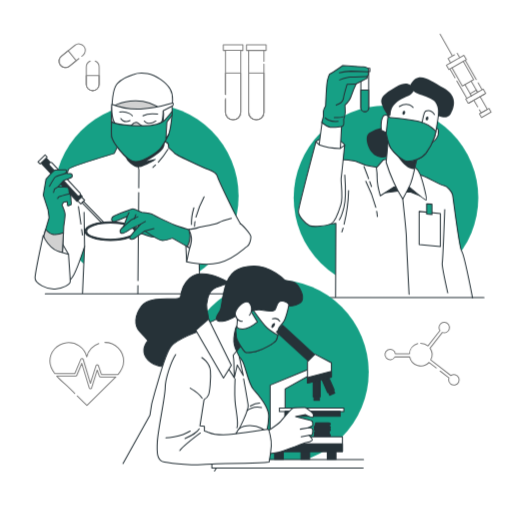
t = 0.00 s
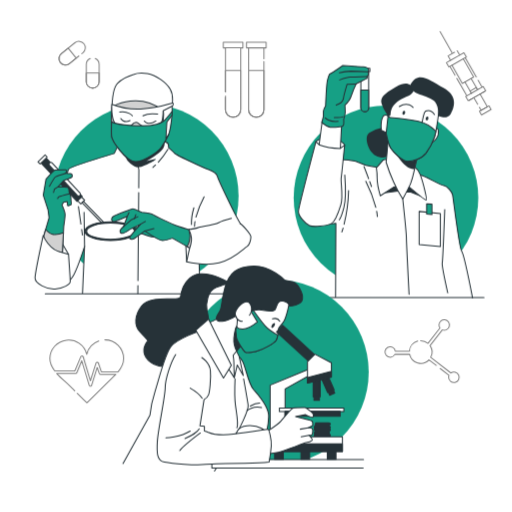
t = 0.19 s
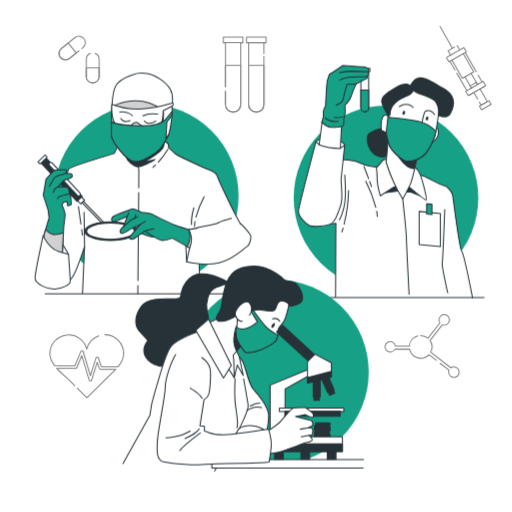
t = 0.56 s
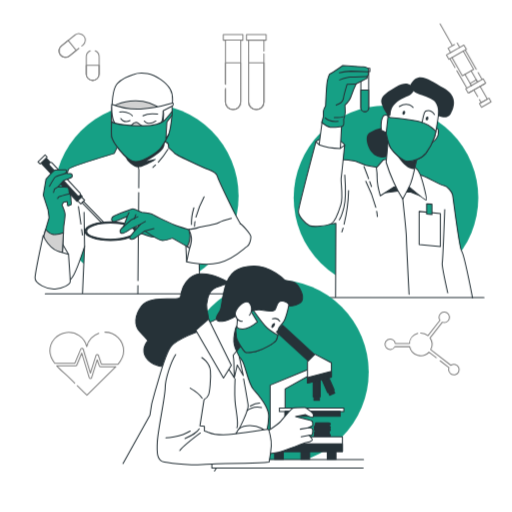
t = 0.75 s
t = 0.94 s: frame unchanged from t = 0.56 s, image omitted
t = 1.31 s: frame unchanged from t = 0.19 s, image omitted

The animated SVG that drew these frames (rendered in a browser with its animation timeline set to each time). Animation: 1 CSS @keyframes rule; one cycle of 1.50 s, repeats indefinitely.

<svg class="animated" id="freepik_stories-medical-research" xmlns="http://www.w3.org/2000/svg" viewBox="0 0 500 500" version="1.1" xmlns:xlink="http://www.w3.org/1999/xlink" xmlns:svgjs="http://svgjs.com/svgjs"><style>svg#freepik_stories-medical-research:not(.animated) .animable {opacity: 0;}svg#freepik_stories-medical-research.animated #freepik--Graphics--inject-36 {animation: 1.5s Infinite  linear floating;animation-delay: 0s;}            @keyframes floating {                0% {                    opacity: 1;                    transform: translateY(0px);                }                50% {                    transform: translateY(-10px);                }                100% {                    opacity: 1;                    transform: translateY(0px);                }            }        .animator-hidden { display: none; }</style><g id="freepik--background-simple--inject-36" class="animable hover animator-active animator-hidden" style="transform-origin: 252.452px 259.969px;"><path d="M461.33,147.44S433.56,82.64,376,56.93,284.43,51.78,243.29,77.5,107.53,84.7,68.44,106.3,10.85,180.35,31.42,239s74.05,102.85,61.71,131.65S197,505.36,293.69,466.27s71-82.28,115.19-101.82,75.08-72,73-135.76S461.33,147.44,461.33,147.44Z" style="fill: rgb(22, 160, 133); transform-origin: 252.452px 259.969px;" id="elgpy1dxhjvr" class="animable"></path><g id="eliuzzpduwx6"><path d="M461.33,147.44S433.56,82.64,376,56.93,284.43,51.78,243.29,77.5,107.53,84.7,68.44,106.3,10.85,180.35,31.42,239s74.05,102.85,61.71,131.65S197,505.36,293.69,466.27s71-82.28,115.19-101.82,75.08-72,73-135.76S461.33,147.44,461.33,147.44Z" style="fill: rgb(255, 255, 255); opacity: 0.8; transform-origin: 252.452px 259.969px;" class="animable"></path></g></g><g id="freepik--Graphics--inject-36" class="animable" style="transform-origin: 264.154px 214.625px;"><path d="M93,59.57a6.29,6.29,0,0,1,3.84,5.79V82.25a6.28,6.28,0,0,1-6.28,6.27h0a6.27,6.27,0,0,1-6.27-6.27V65.36a6.3,6.3,0,0,1,3.83-5.79" style="fill: none; stroke: gray; stroke-linecap: round; stroke-linejoin: round; transform-origin: 90.565px 74.045px;" id="el16zznbx1m5t" class="animable"></path><path d="M90.54,88.52h0a6.27,6.27,0,0,1-6.27-6.27V73.8H96.82v8.45A6.28,6.28,0,0,1,90.54,88.52Z" style="fill: none; stroke: gray; stroke-linecap: round; stroke-linejoin: round; transform-origin: 90.545px 81.16px;" id="el2uvowj0r3g1" class="animable"></path><path d="M77.05,57.17l-9.23,7.4a6.27,6.27,0,0,1-8.82-1h0a6.29,6.29,0,0,1,1-8.83L73.15,44.21a6.28,6.28,0,0,1,8.82,1h0A6.28,6.28,0,0,1,81,54l-1.06.85" style="fill: none; stroke: gray; stroke-linecap: round; stroke-linejoin: round; transform-origin: 70.4832px 54.392px;" id="el02egj6d5cwiu" class="animable"></path><path d="M59,63.61h0a6.29,6.29,0,0,1,1-8.83l6.59-5.28,7.85,9.79-6.59,5.28A6.27,6.27,0,0,1,59,63.61Z" style="fill: none; stroke: gray; stroke-linecap: round; stroke-linejoin: round; transform-origin: 66.0369px 57.7348px;" id="elwqwm8kjerbs" class="animable"></path><path d="M407.92,335.54a11.07,11.07,0,0,0-8.06,10H386.15a5.12,5.12,0,1,0-.53,3h14.46a11.06,11.06,0,0,0,18.83,5.3l7.09,5.51" style="fill: none; stroke: gray; stroke-linecap: round; stroke-linejoin: round; transform-origin: 400.976px 347.445px;" id="elym4fptybhdb" class="animable"></path><path d="M429.85,362.34l8.65,6.73a5,5,0,0,0-.35,1.82,5.14,5.14,0,1,0,2.16-4.16l-19.66-15.29A11,11,0,0,0,420,340l12-15.39a5.1,5.1,0,1,0-3.27-4.75,5,5,0,0,0,.94,2.93l-11.71,15a11,11,0,0,0-7.11-2.59" style="fill: none; stroke: gray; stroke-linecap: round; stroke-linejoin: round; transform-origin: 429.64px 345.404px;" id="el3f8pjuna67i" class="animable"></path><path d="M257.77,62.55v47a7.47,7.47,0,1,1-14.94,0V49.21h14.94V59.78" style="fill: none; stroke: gray; stroke-linecap: round; stroke-linejoin: round; transform-origin: 250.3px 83.115px;" id="elkygci4gd9d" class="animable"></path><path d="M250.3,117h0a7.47,7.47,0,0,1-7.47-7.47V71.32h14.94v38.21A7.46,7.46,0,0,1,250.3,117Z" style="fill: none; stroke: gray; stroke-linecap: round; stroke-linejoin: round; transform-origin: 250.3px 94.16px;" id="elnpsfmzj22g" class="animable"></path><polyline points="257.77 49.21 259.91 49.21 259.91 43.77 240.7 43.77 240.7 49.21 242.83 49.21" style="fill: none; stroke: gray; stroke-linecap: round; stroke-linejoin: round; transform-origin: 250.305px 46.49px;" id="elsnnp731919q" class="animable"></polyline><path d="M220.19,92.18v-43h14.94v60.32a7.47,7.47,0,0,1-14.94,0V96.14" style="fill: none; stroke: gray; stroke-linecap: round; stroke-linejoin: round; transform-origin: 227.66px 83.075px;" id="elbttfh0st3c" class="animable"></path><path d="M220.19,92.18V71.32h14.94v38.21a7.47,7.47,0,0,1-7.47,7.47h0a7.46,7.46,0,0,1-7.47-7.47V97.32" style="fill: none; stroke: gray; stroke-linecap: round; stroke-linejoin: round; transform-origin: 227.66px 94.16px;" id="eltfruyny93l" class="animable"></path><polyline points="235.13 49.21 237.26 49.21 237.26 43.77 218.05 43.77 218.05 49.21 220.19 49.21" style="fill: none; stroke: gray; stroke-linecap: round; stroke-linejoin: round; transform-origin: 227.655px 46.49px;" id="el3rhr6fu711z" class="animable"></polyline><path d="M96.44,335.47a18.32,18.32,0,0,0-11.7,13,18.26,18.26,0,0,0-36,4.19c0,4.49,1.95,8.48,4.74,12.13H73.13L79,350.75a1.23,1.23,0,0,1,1.18-.74,1.19,1.19,0,0,1,1.09.85l7.11,23.45L93.8,357a1.19,1.19,0,0,1,1.13-.84,1.26,1.26,0,0,1,1.16.81l3,8.66h16.23c3.11-3.66,5.44-7.76,5.44-13a18.27,18.27,0,0,0-18.27-18.27" style="fill: none; stroke: gray; stroke-linecap: round; stroke-linejoin: round; transform-origin: 84.75px 354.335px;" id="elbkbxheker2" class="animable"></path><path d="M75.44,386.65c3.13,3.13,6.27,6.26,9.48,9.29,7.33-7.24,14.71-14.44,22-21.74,2-2,4.2-4,6.23-6.12H98.25a1.2,1.2,0,0,1-1.14-.81l-2.1-6-5.5,17.52a1.2,1.2,0,0,1-1.15.85h0a1.21,1.21,0,0,1-1.15-.86l-7.26-24-4.89,11.72a1.22,1.22,0,0,1-1.11.75H55.44c4,4.45,8.94,8.38,12.65,12.05,1.63,1.61,3.26,3.24,4.88,4.87" style="fill: none; stroke: gray; stroke-linecap: round; stroke-linejoin: round; transform-origin: 84.295px 375.36px;" id="ellnnz83facy" class="animable"></path><polyline points="460.35 93.53 459.13 91.4 465.17 87.96 466.38 90.09" style="fill: none; stroke: gray; stroke-linecap: round; stroke-linejoin: round; transform-origin: 462.755px 90.745px;" id="el3fuk72a27pm" class="animable"></polyline><polyline points="466.51 104.31 462.79 97.8 462.79 97.78 468.81 94.34 468.82 94.34 475.92 106.78 469.88 110.22 468.18 107.25" style="fill: none; stroke: gray; stroke-linecap: round; stroke-linejoin: round; transform-origin: 469.355px 102.28px;" id="el5c51l5fe2lg" class="animable"></polyline><g id="ellbq2xr5566"><rect x="468.54" y="108.23" width="10.72" height="4.09" style="fill: none; stroke: gray; stroke-linecap: round; stroke-linejoin: round; transform-origin: 473.9px 110.275px; transform: rotate(150.28deg);" class="animable"></rect></g><line x1="465.14" y1="77.61" x2="454.41" y2="58.78" style="fill: none; stroke: gray; stroke-linecap: round; stroke-linejoin: round; transform-origin: 459.775px 68.195px;" id="el8law880ioo" class="animable"></line><line x1="470.82" y1="87.56" x2="466.97" y2="80.82" style="fill: none; stroke: gray; stroke-linecap: round; stroke-linejoin: round; transform-origin: 468.895px 84.19px;" id="elbmmuxa1ytiw" class="animable"></line><line x1="444.41" y1="75.93" x2="439.48" y2="67.3" style="fill: none; stroke: gray; stroke-linecap: round; stroke-linejoin: round; transform-origin: 441.945px 71.615px;" id="eljivrlost10p" class="animable"></line><line x1="455.9" y1="96.07" x2="446.16" y2="79" style="fill: none; stroke: gray; stroke-linecap: round; stroke-linejoin: round; transform-origin: 451.03px 87.535px;" id="el82r0z2vepfs" class="animable"></line><polyline points="458.34 100.33 462.79 97.8 462.79 97.78 468.81 94.34 468.82 94.34 473.25 91.81" style="fill: none; stroke: gray; stroke-linecap: round; stroke-linejoin: round; transform-origin: 465.795px 96.07px;" id="elwugzq1gt1ba" class="animable"></polyline><polyline points="441.44 66.18 451.58 83.94 454.07 82.52 460.11 79.07 462.58 77.65 452.45 59.9" style="fill: none; stroke: gray; stroke-linecap: round; stroke-linejoin: round; transform-origin: 452.01px 71.92px;" id="elcvfnq3mcua7" class="animable"></polyline><polyline points="466.38 90.09 465.17 87.96 460.11 79.07" style="fill: none; stroke: gray; stroke-linecap: round; stroke-linejoin: round; transform-origin: 463.245px 84.58px;" id="elnojn7ldkts9" class="animable"></polyline><polyline points="454.07 82.52 459.13 91.4 460.35 93.53" style="fill: none; stroke: gray; stroke-linecap: round; stroke-linejoin: round; transform-origin: 457.21px 88.025px;" id="el575lqlgmavi" class="animable"></polyline><polyline points="462.79 97.78 458.34 100.33 457.27 100.93 454.85 96.67 455.9 96.07 460.35 93.53 466.38 90.09 470.82 87.56 471.89 86.94 474.32 91.2 473.25 91.81 468.82 94.34 468.81 94.34" style="fill: none; stroke: gray; stroke-linecap: round; stroke-linejoin: round; transform-origin: 464.585px 93.935px;" id="el3jz5l0uxsl6" class="animable"></polyline><polyline points="443.85 53.51 437.65 57.05 440.08 61.32" style="fill: none; stroke: gray; stroke-linecap: round; stroke-linejoin: round; transform-origin: 440.75px 57.415px;" id="elbo91kv8alg6" class="animable"></polyline><line x1="448.96" y1="56.25" x2="446.52" y2="51.98" style="fill: none; stroke: gray; stroke-linecap: round; stroke-linejoin: round; transform-origin: 447.74px 54.115px;" id="elkuhdz52fon" class="animable"></line><polygon points="441.44 66.18 452.45 59.9 454.41 58.78 455.48 58.18 453.04 53.92 448.96 56.25 440.08 61.32 435.99 63.65 438.42 67.91 439.48 67.31 441.44 66.18" style="fill: none; stroke: gray; stroke-linecap: round; stroke-linejoin: round; transform-origin: 445.735px 60.915px;" id="elk5leofv0hg" class="animable"></polygon><line x1="441.5" y1="53.91" x2="429.74" y2="33.31" style="fill: none; stroke: gray; stroke-linecap: round; stroke-linejoin: round; transform-origin: 435.62px 43.61px;" id="el7ahfb8kpn5c" class="animable"></line></g><g id="freepik--character-3--inject-36" class="animable" style="transform-origin: 379.72px 177.43px;"><circle cx="376.93" cy="193.18" r="90.14" style="fill: rgb(22, 160, 133); transform-origin: 376.93px 193.18px;" id="elww9dc0d0bbo" class="animable"></circle><path d="M327.69,290l.31-72.08s-12.73,1.76-14.86,2.07-3.11-2.16-9.21-8.25-5.17-22.84,2.75-28.32,25.27-25.59,26.49-26.81,9.75,0,13.1.61,9.44,4,11,4.27,12.8,2.13,12.8,2.13l41.42,7.61c3.35.61,18.27,9.44,21.93,10s7.92,6.4,8.53,9.14,6.39,51.47,8.83,54.82,10.66,45.67,10.66,45.67" style="fill: rgb(255, 255, 255); stroke: rgb(38, 50, 56); stroke-linecap: round; stroke-linejoin: round; transform-origin: 380.698px 223.474px;" id="elseb7k1wlix" class="animable"></path><polygon points="397.4 187.46 401.17 187.46 412.13 191.91 399.8 180.94 397.4 187.46" style="fill: rgb(38, 50, 56); stroke: rgb(38, 50, 56); stroke-linecap: round; stroke-linejoin: round; transform-origin: 404.765px 186.425px;" id="elwspkfnhtro" class="animable"></polygon><polygon points="373.75 188.49 388.49 186.43 383.35 178.89 373.75 188.49" style="fill: rgb(38, 50, 56); stroke: rgb(38, 50, 56); stroke-linecap: round; stroke-linejoin: round; transform-origin: 381.12px 183.69px;" id="elfzk1yzf99pd" class="animable"></polygon><path d="M336.67,170.81s1.65,22.29-.83,31.79-4.54,12-4.54,12" style="fill: none; stroke: rgb(38, 50, 56); stroke-linecap: round; stroke-linejoin: round; transform-origin: 334.254px 192.705px;" id="el9wgzft0t8e8" class="animable"></path><path d="M335,222.69c-.37,1.28-.76,2.56-1.18,3.85" style="fill: rgb(255, 255, 255); stroke: rgb(38, 50, 56); stroke-linecap: round; stroke-linejoin: round; transform-origin: 334.41px 224.615px;" id="eljrud2g6p3r8" class="animable"></path><path d="M340.39,186.09A149.55,149.55,0,0,1,336,218.93" style="fill: rgb(255, 255, 255); stroke: rgb(38, 50, 56); stroke-linecap: round; stroke-linejoin: round; transform-origin: 338.195px 202.51px;" id="el3jk30qh1r7w" class="animable"></path><path d="M437.19,285.9s-5.94-26.39-5.34-29.13,2.44-52.08,2.44-52.08" style="fill: none; stroke: rgb(38, 50, 56); stroke-linecap: round; stroke-linejoin: round; transform-origin: 434.499px 245.295px;" id="el2f1y5ieve25" class="animable"></path><path d="M361,177.29q.82,2.27,1.76,4.86" style="fill: none; stroke: rgb(38, 50, 56); stroke-linecap: round; stroke-linejoin: round; transform-origin: 361.88px 179.72px;" id="elsopti6q5vv" class="animable"></path><path d="M355.41,162.65s1.65,4,4.54,11.86" style="fill: none; stroke: rgb(38, 50, 56); stroke-linecap: round; stroke-linejoin: round; transform-origin: 357.68px 168.58px;" id="el3sqru0ak0mu" class="animable"></path><path d="M367.81,206.28a49.19,49.19,0,0,1,.69,5.11" style="fill: none; stroke: rgb(38, 50, 56); stroke-linecap: round; stroke-linejoin: round; transform-origin: 368.155px 208.835px;" id="elpmwvbtoi0zs" class="animable"></path><path d="M357.23,177A130.64,130.64,0,0,1,367,202.45" style="fill: none; stroke: rgb(38, 50, 56); stroke-linecap: round; stroke-linejoin: round; transform-origin: 362.115px 189.725px;" id="elsze4fm611t" class="animable"></path><path d="M393.29,194.28s3.54,32.94,3.54,37.51,2.63,55.62,2.63,55.62" style="fill: none; stroke: rgb(38, 50, 56); stroke-linecap: round; stroke-linejoin: round; transform-origin: 396.375px 240.845px;" id="elbdkuxbn9s4g" class="animable"></path><polygon points="430.03 240.77 409.32 238.78 409.32 206.44 430.03 208.42 430.03 240.77" style="fill: rgb(255, 255, 255); stroke: rgb(38, 50, 56); stroke-linecap: round; stroke-linejoin: round; transform-origin: 419.675px 223.605px;" id="el9kp9fizvjnq" class="animable"></polygon><polygon points="421.8 209.41 416.63 209.1 416.63 199.05 421.8 199.36 421.8 209.41" style="fill: rgb(22, 160, 133); stroke: rgb(38, 50, 56); stroke-linecap: round; stroke-linejoin: round; transform-origin: 419.215px 204.23px;" id="el22lxh8mvsxq" class="animable"></polygon><path d="M376.79,155.87s-2.32-.26-2.83.52-6.45,7.47-6.45,7.47a54.78,54.78,0,0,1,.77,10.31c0,6.7,3.1,17,3.1,17L384,182.94l8.25-2.32a14.27,14.27,0,0,1,4.89,0s18.05,15.21,19.08,14.69-3.09-17.53-5.93-25-10.83-11.6-10.83-11.6S381.17,155.36,376.79,155.87Z" style="fill: rgb(255, 255, 255); stroke: rgb(38, 50, 56); stroke-linecap: round; stroke-linejoin: round; transform-origin: 391.946px 175.57px;" id="elh2qpsxbnw84" class="animable"></path><path d="M373.44,124.42a32.61,32.61,0,0,0-12.89,5.16c-5.67,4.12-.77,18.56,6.19,22.17s11.85,2.57,14.69-3.87,1.55-19.59-.26-21.65S373.44,124.42,373.44,124.42Z" style="fill: rgb(38, 50, 56); transform-origin: 370.58px 139.11px;" id="elup5rd810goa" class="animable"></path><path d="M379.63,130.35l-2.58,28.1a149.59,149.59,0,0,0,7.22,19.07,114.47,114.47,0,0,0,9,16.76s6.18-11.34,7.73-15.21A90.27,90.27,0,0,0,404.11,168L408,151.23s-7-1.8-15.47-8.25A65,65,0,0,1,379.63,130.35Z" style="fill: rgb(255, 255, 255); stroke: rgb(38, 50, 56); stroke-linecap: round; stroke-linejoin: round; transform-origin: 392.525px 162.315px;" id="el71i22atms24" class="animable"></path><path d="M408,151.23s-7-1.8-15.47-8.25a74.12,74.12,0,0,1-6.32-5.37v11.51s6.49,11.37,13,14.62a16.39,16.39,0,0,0,5.55,1.56Z" style="fill: rgb(38, 50, 56); transform-origin: 397.105px 151.455px;" id="elurq6mwa11fr" class="animable"></path><path d="M425.77,126s2.06-2.06,2.32,2.32-2.58,8-4.39,9.54-2.57,2.06-2.57,2.06Z" style="fill: rgb(255, 255, 255); stroke: rgb(38, 50, 56); stroke-linecap: round; stroke-linejoin: round; transform-origin: 424.618px 132.718px;" id="elcim8mb6k4qk" class="animable"></path><path d="M408,85.48a26.13,26.13,0,0,0-19.12,4.78c-9.16,6.77-10,23.11-10,23.11s-3.18-2.79-5.18.79-2,12.75-.39,13.55,3.58,1.59,3.58,1.59,2.39,11.95,4.78,15.54,11.16,12.75,16.34,12.75,13.94-2.79,17.92-8a61.77,61.77,0,0,0,8.37-15.94c1.59-4.38,4.38-25.49,4.38-25.49s1.19-9.56-6.37-16.33S408,85.48,408,85.48Z" style="fill: rgb(255, 255, 255); stroke: rgb(38, 50, 56); stroke-linecap: round; stroke-linejoin: round; transform-origin: 400.448px 121.404px;" id="ellid5j6y90w" class="animable"></path><path d="M381.69,144.84c2.39,3.58,11.16,12.75,16.34,12.75s13.94-2.79,17.92-8a61.77,61.77,0,0,0,8.37-15.94,44.52,44.52,0,0,0,1.3-5.54c-1-1-8.09-7.74-17.12-9.65-9.8-2.06-27.59-3.6-27.59-3.6l-2-1.52-1.82,16.72C377.66,132.82,379.67,141.81,381.69,144.84Z" style="fill: rgb(22, 160, 133); stroke: rgb(38, 50, 56); stroke-linecap: round; stroke-linejoin: round; transform-origin: 401.355px 135.465px;" id="elx9hkmyt4hzi" class="animable"></path><path d="M412.1,119.78s1.55-7.73,2.32-9.79,5.93-3.87,9.8,1.8" style="fill: none; stroke: rgb(38, 50, 56); stroke-linecap: round; stroke-linejoin: round; transform-origin: 418.16px 113.886px;" id="elm6vp4n1bnym" class="animable"></path><path d="M403.34,104.83s-5.15-6.44-13.4-.77" style="fill: none; stroke: rgb(38, 50, 56); stroke-linecap: round; stroke-linejoin: round; transform-origin: 396.64px 103.278px;" id="el8gshs6muf1w" class="animable"></path><path d="M395.56,110.46c-.28,1-1.07,1.71-1.75,1.52s-1-1.17-.73-2.2,1.07-1.72,1.75-1.53S395.84,109.43,395.56,110.46Z" style="fill: rgb(38, 50, 56); transform-origin: 394.322px 110.115px;" id="elivihp1bdu" class="animable"></path><path d="M418.24,115.94c-.28,1-1.07,1.71-1.75,1.52s-1-1.17-.73-2.2,1.07-1.71,1.75-1.52S418.53,114.91,418.24,115.94Z" style="fill: rgb(38, 50, 56); transform-origin: 417.004px 115.6px;" id="elhpbocn8zbuj" class="animable"></path><path d="M378.9,113.37a2,2,0,0,0,2.27-.8c.78-1.29-.77-5.93,4.9-11.6s12.12-6.45,15.21-9,3.61-3.86,1.55-6.44-5.16-7-16.5-.51-15.47,10.56-13.66,16.23a31.72,31.72,0,0,0,4.38,9Z" style="fill: rgb(38, 50, 56); transform-origin: 388.162px 97.5556px;" id="eleemdenbvzno" class="animable"></path><path d="M400.25,83.44s2.32,5.41,6.44,7.47,9.54,2.84,16,6.71,5.16,15.46,5.16,15.46,8.76,4.38,12.37-2.06,7-17.27-7.22-25.26S408.24,68.23,400.25,83.44Z" style="fill: rgb(38, 50, 56); transform-origin: 421.813px 94.956px;" id="elh460y230797" class="animable"></path><path d="M360,68.54v36.71a3.81,3.81,0,0,1-3.81,3.8h0a3.81,3.81,0,0,1-3.8-3.8V68.54Z" style="fill: rgb(255, 255, 255); stroke: rgb(38, 50, 56); stroke-linecap: round; stroke-linejoin: round; transform-origin: 356.195px 88.795px;" id="elpkn59gn6ypf" class="animable"></path><path d="M360,88v17.22a3.81,3.81,0,0,1-3.81,3.8h0a3.81,3.81,0,0,1-3.8-3.8V88Z" style="fill: rgb(22, 160, 133); stroke: rgb(38, 50, 56); stroke-linecap: round; stroke-linejoin: round; transform-origin: 356.195px 98.51px;" id="elnwye5v83jcr" class="animable"></path><rect x="351.14" y="66.71" width="10.05" height="3.05" style="fill: rgb(255, 255, 255); stroke: rgb(38, 50, 56); stroke-linecap: round; stroke-linejoin: round; transform-origin: 356.165px 68.235px;" id="elm2nko6yptw" class="animable"></rect><path d="M336.52,141.64s0-.91-4.26-4-20.41-3.35-23.76.61,8.53,14.92,11.88,16.45,9.44-1.22,11.27-3.35S336.52,141.64,336.52,141.64Z" style="fill: rgb(255, 255, 255); stroke: rgb(38, 50, 56); stroke-linecap: round; stroke-linejoin: round; transform-origin: 322.215px 145.222px;" id="el8zull5su1xf" class="animable"></path><path d="M314.59,118.49l-3,22.84s5.79,7.92,11,8.23,9.75-4.57,9.75-4.57l1.22-22.84S321.6,121.84,314.59,118.49Z" style="fill: rgb(255, 255, 255); stroke: rgb(38, 50, 56); stroke-linecap: round; stroke-linejoin: round; transform-origin: 322.575px 134.032px;" id="elu4cyxjl5aw" class="animable"></path><path d="M317.94,103.26s.61-14.92,1.22-21,2.44-10.36,3.35-10.36S334.7,64,334.7,64s18.27,1.22,20.1,1.22,5.48,1.22,5.18,3l-.31,1.82a9.57,9.57,0,0,1,0,3,3.4,3.4,0,0,1-1.22,1.52,1.94,1.94,0,0,1-1.22,2.44c-1.82.91-9.44,4.87-9.44,4.87a105.47,105.47,0,0,0-4.87,11.88c-1.22,4.27-6.09,8.83-6.09,8.83s.3,4.27.3,7a27.23,27.23,0,0,1-1.52,7,26,26,0,0,1,0,4.88c-.3.91-1.22,2.13-2.13,2.13s-7.62,1.22-11,.61-8.22-4.57-8.22-4.57l1.52-6.09v-4.88C315.81,106.92,317.94,103.26,317.94,103.26Z" style="fill: rgb(22, 160, 133); stroke: rgb(38, 50, 56); stroke-linecap: round; stroke-linejoin: round; transform-origin: 337.129px 94.1854px;" id="eljoiojejdac" class="animable"></path><path d="M328.3,102.65s6.4-2.43,7-6.39,3.65-14,3.65-14l8.83-.31" style="fill: none; stroke: rgb(38, 50, 56); stroke-linecap: round; stroke-linejoin: round; transform-origin: 338.04px 92.3px;" id="elok2s9reikr" class="animable"></path><path d="M331.65,78s7.92-2.74,10.05-2.74,16.75-.61,16.75-.61" style="fill: none; stroke: rgb(38, 50, 56); stroke-linecap: round; stroke-linejoin: round; transform-origin: 345.05px 76.325px;" id="eli8eo7v5sdrd" class="animable"></path><path d="M331.35,71a51.33,51.33,0,0,1,11.26-1.52c5.49,0,17.06.6,17.06.6" style="fill: none; stroke: rgb(38, 50, 56); stroke-linecap: round; stroke-linejoin: round; transform-origin: 345.51px 70.24px;" id="elae0ke17d6gh" class="animable"></path><path d="M317.64,115.14s4,4.26,12.49,3.35" style="fill: none; stroke: rgb(38, 50, 56); stroke-linecap: round; stroke-linejoin: round; transform-origin: 323.885px 116.879px;" id="elrxlfx3ftpld" class="animable"></path><path d="M335,113.92s-1.52.92-8.53.92" style="fill: none; stroke: rgb(38, 50, 56); stroke-linecap: round; stroke-linejoin: round; transform-origin: 330.735px 114.38px;" id="elu0sbvy65fri" class="animable"></path><path d="M311.55,141.33l-3.05-3s-16.75,63.35-17.05,67.92,6.7,12.18,10.66,14,17.05.3,21.32-1.83,7-10.66,9.44-18.58-.31-21.93.3-26.19,3.35-32,3.35-32L332.26,145S320.38,144.68,311.55,141.33Z" style="fill: rgb(255, 255, 255); stroke: rgb(38, 50, 56); stroke-linecap: round; stroke-linejoin: round; transform-origin: 313.98px 179.696px;" id="elxe50llu50sr" class="animable"></path><line x1="313.45" y1="290.43" x2="472.65" y2="290.43" style="fill: none; stroke: rgb(38, 50, 56); stroke-linecap: round; stroke-linejoin: round; transform-origin: 393.05px 290.43px;" id="eled2cvs7vktl" class="animable"></line></g><g id="freepik--character-1--inject-36" class="animable" style="transform-origin: 139.595px 179.172px;"><circle cx="142.84" cy="191.48" r="90.14" style="fill: rgb(22, 160, 133); transform-origin: 142.84px 191.48px;" id="ellq4qvljynin" class="animable"></circle><path d="M80.56,286.26l2-45.69s-7.68,23.68-11.68,29.68-7,8.34-12.67,7.34-16.34-18.35-16.34-27,9-30.68,11-35.68,12.68-47.36,14-49.7,44.69-15.41,44.69-15.41l3-6.34s44.36-5,47.36-4.66,2.67,5.33,2.67,5.33,5.41,4.68,6.08,5.68,25.27,13.07,32.94,15.74,8.34,5.33,8.67,6.67,20.35,46.36,27.69,54-11.34,22.34-17.68,25-15,1.33-18-3.33S194,237.23,194,237.23L195.23,287" style="fill: rgb(255, 255, 255); stroke: rgb(38, 50, 56); stroke-linecap: round; stroke-linejoin: round; transform-origin: 141.761px 212.892px;" id="elok7bqaaibe" class="animable"></path><line x1="82.57" y1="240.57" x2="82.06" y2="207.23" style="fill: none; stroke: rgb(38, 50, 56); stroke-linecap: round; stroke-linejoin: round; transform-origin: 82.315px 223.9px;" id="elrzdy46ctkr9" class="animable"></line><line x1="79.72" y1="224.02" x2="80.49" y2="229.53" style="fill: none; stroke: rgb(38, 50, 56); stroke-linecap: round; stroke-linejoin: round; transform-origin: 80.105px 226.775px;" id="eldtvdk6vznm" class="animable"></line><line x1="76.58" y1="201.75" x2="78.99" y2="218.82" style="fill: none; stroke: rgb(38, 50, 56); stroke-linecap: round; stroke-linejoin: round; transform-origin: 77.785px 210.285px;" id="el4sc9tjshx8q" class="animable"></line><path d="M190.36,216.31a28.38,28.38,0,0,0-.4,4.58" style="fill: none; stroke: rgb(38, 50, 56); stroke-linecap: round; stroke-linejoin: round; transform-origin: 190.16px 218.6px;" id="eli73n4pp9zdc" class="animable"></path><path d="M199.3,192.21a100.82,100.82,0,0,0-8,19.76" style="fill: none; stroke: rgb(38, 50, 56); stroke-linecap: round; stroke-linejoin: round; transform-origin: 195.3px 202.09px;" id="elecs65ecqek" class="animable"></path><path d="M189.29,202.88s-2.67,9-2.33,16.34" style="fill: none; stroke: rgb(38, 50, 56); stroke-linecap: round; stroke-linejoin: round; transform-origin: 188.11px 211.05px;" id="elifdord7qrrg" class="animable"></path><path d="M151.84,161.12c-.82.8-1.68,1.59-2.57,2.34" style="fill: none; stroke: rgb(38, 50, 56); stroke-linecap: round; stroke-linejoin: round; transform-origin: 150.555px 162.29px;" id="eljo7dafcbcpf" class="animable"></path><path d="M163.94,145.78a81.18,81.18,0,0,1-9.35,12.52" style="fill: none; stroke: rgb(38, 50, 56); stroke-linecap: round; stroke-linejoin: round; transform-origin: 159.265px 152.04px;" id="elxqgds812g1q" class="animable"></path><line x1="134.66" y1="278.76" x2="134.59" y2="286.59" style="fill: none; stroke: rgb(38, 50, 56); stroke-linecap: round; stroke-linejoin: round; transform-origin: 134.625px 282.675px;" id="elp2z7vjxpdq9" class="animable"></line><line x1="135.44" y1="188.07" x2="134.7" y2="273.96" style="fill: none; stroke: rgb(38, 50, 56); stroke-linecap: round; stroke-linejoin: round; transform-origin: 135.07px 231.015px;" id="elp4dzcuo8dib" class="animable"></line><polyline points="134.26 159.45 135.59 165.79 135.48 183.27" style="fill: none; stroke: rgb(38, 50, 56); stroke-linecap: round; stroke-linejoin: round; transform-origin: 134.925px 171.36px;" id="elwe2uvdjait" class="animable"></polyline><path d="M66.89,248.24l-7-12-.34,13.68S64.56,251.24,66.89,248.24Z" style="fill: rgb(255, 255, 255); stroke: rgb(38, 50, 56); stroke-linecap: round; stroke-linejoin: round; transform-origin: 63.22px 243.225px;" id="elqrmljmsavdo" class="animable"></path><polygon points="80.23 191.74 75.21 196.63 39.54 158.63 44.56 153.74 80.23 191.74" style="fill: rgb(38, 50, 56); stroke: rgb(38, 50, 56); stroke-linecap: round; stroke-linejoin: round; transform-origin: 59.885px 175.185px;" id="elfrbribo9ysl" class="animable"></polygon><g id="eloo0nx1b0n8h"><rect x="36.71" y="154.25" width="9.68" height="2.85" style="fill: rgb(255, 255, 255); stroke: rgb(38, 50, 56); stroke-linecap: round; stroke-linejoin: round; transform-origin: 41.55px 155.675px; transform: rotate(-44.26deg);" class="animable"></rect></g><g id="elcbtlurq2z1e"><rect x="76.62" y="193.57" width="5.23" height="4.34" style="fill: rgb(255, 255, 255); stroke: rgb(38, 50, 56); stroke-linecap: round; stroke-linejoin: round; transform-origin: 79.235px 195.74px; transform: rotate(-44.26deg);" class="animable"></rect></g><path d="M78,190.83h0a1.77,1.77,0,0,1-2.51,0L48.32,161.57a1.77,1.77,0,0,1,0-2.51h0a1.77,1.77,0,0,1,2.51,0L78,188.31A1.78,1.78,0,0,1,78,190.83Z" style="fill: rgb(255, 255, 255); stroke: rgb(38, 50, 56); stroke-linecap: round; stroke-linejoin: round; transform-origin: 63.1604px 174.945px;" id="ela8pdomnc59" class="animable"></path><g id="el4p4inwn1e49"><path d="M89.71,193.25h1.91a0,0,0,0,1,0,0v27.57a.87.87,0,0,1-.87.87h-.16a.88.88,0,0,1-.88-.88V193.25A0,0,0,0,1,89.71,193.25Z" style="fill: rgb(255, 255, 255); stroke: rgb(38, 50, 56); stroke-linecap: round; stroke-linejoin: round; transform-origin: 90.665px 207.47px; transform: rotate(-44.24deg);" class="animable"></path></g><path d="M46.88,204.88l-4.67-14.34,2.67-15.68s7.34-8.33,8.34-8.67,10-.33,10-.33,1.67-.67,1.67,1a2.77,2.77,0,0,1-1,2.33s3.67.34,4.67.34,2,.67,2,2.33-2.67,2.34-3.67,2.67-4.67,1.67-4.67,1.67l-5.67,6.34h6.34a18.37,18.37,0,0,1,3.67.66c.66,1,1,4.67,1,4.67a11.12,11.12,0,0,1,1.66,6c0,3.66,1,5.67,0,6s-3.33,2-3.33.33a19.56,19.56,0,0,0-.33-3.33l-3.67.66-1.34,2.67s3,6.67,3,9.34-1.33,11.67-1.33,11.67l-1.33,25.35a22.66,22.66,0,0,1-8.67-2.33c-5-2.34-10.34-11-10.34-11l6-20.68Z" style="fill: rgb(22, 160, 133); stroke: rgb(38, 50, 56); stroke-linecap: round; stroke-linejoin: round; transform-origin: 56.22px 206.144px;" id="eldfy8uiiaq3o" class="animable"></path><path d="M51.88,228.89c-2.81-.46-5.4-2.62-7.36-4.77l-2.64,9.11s5.33,8.67,10.33,11a22.73,22.73,0,0,0,8.68,2.33l1-19.2C59.21,228.39,55.33,229.47,51.88,228.89Z" style="fill: rgb(209, 209, 209); stroke: rgb(38, 50, 56); stroke-linecap: round; stroke-linejoin: round; transform-origin: 51.885px 235.34px;" id="elbusnoyj61wc" class="animable"></path><path d="M56.22,193.88s.66-1.67,1.66-2,10-2.66,10-2.66" style="fill: none; stroke: rgb(38, 50, 56); stroke-linecap: round; stroke-linejoin: round; transform-origin: 62.05px 191.55px;" id="elo34d0rciuy9" class="animable"></path><polyline points="52.22 187.87 53.22 184.54 56.55 182.53" style="fill: none; stroke: rgb(38, 50, 56); stroke-linecap: round; stroke-linejoin: round; transform-origin: 54.385px 185.2px;" id="el76nwnmbc7fx" class="animable"></polyline><path d="M48.21,181.87s4.34-7.67,5.67-9,9-3,10-3.67" style="fill: none; stroke: rgb(38, 50, 56); stroke-linecap: round; stroke-linejoin: round; transform-origin: 56.045px 175.535px;" id="el2w87291ca3z" class="animable"></path><path d="M60.89,246.57l6,1.67s1.67,23.68,1.67,26.68-7,6.67-14.68,7.34S34.2,276.92,34.2,271.59s7.95-41.67,7.95-41.67S47.88,244.9,60.89,246.57Z" style="fill: rgb(255, 255, 255); stroke: rgb(38, 50, 56); stroke-linecap: round; stroke-linejoin: round; transform-origin: 51.38px 256.116px;" id="elo6ypme9oh6b" class="animable"></path><path d="M151.94,231.56a24.67,24.67,0,0,1-8.34-1.66,43,43,0,0,0-9.67-2.67c-2-.34-5.67,1.33-8.34-.34s-5-3-.67-4.67,11.34.34,14,.67,7.67-.67,7.67-.67Z" style="fill: rgb(22, 160, 133); stroke: rgb(38, 50, 56); stroke-linecap: round; stroke-linejoin: round; transform-origin: 137.228px 226.562px;" id="elgh0nlbltp6" class="animable"></path><ellipse cx="107.91" cy="225.73" rx="25.01" ry="9.17" style="fill: rgb(38, 50, 56); stroke: rgb(38, 50, 56); stroke-linecap: round; stroke-linejoin: round; transform-origin: 107.91px 225.73px;" id="el9yle3bnfxv" class="animable"></ellipse><ellipse cx="107.91" cy="225.73" rx="23.35" ry="7.84" style="fill: rgb(255, 255, 255); stroke: rgb(38, 50, 56); stroke-linecap: round; stroke-linejoin: round; transform-origin: 107.91px 225.73px;" id="eljjitpcc477" class="animable"></ellipse><path d="M182.29,255.58s-.86-15.1-.86-17.45,10.95,1.57,10.95,1.57S186.67,254.24,182.29,255.58Z" style="fill: rgb(255, 255, 255); stroke: rgb(38, 50, 56); stroke-linecap: round; stroke-linejoin: round; transform-origin: 186.905px 246.48px;" id="elehb9y9kzoyr" class="animable"></path><path d="M188,225.23s-12-3.34-15.34-4.67-19.68-8.67-22.68-10.68-11.68-2.66-11.68-2.66-7.67-3.34-8.67-3.34-15.34,5.67-18.34,7-2.67,4.34-1.34,5.34,14.35-5,14.35-5l-3.67,10s-4.67,3.67-3,6,6.68-1.67,8.34-2.67,11.34-5.67,11.34-5.67-8.67,9.67-10.34,12.34,2.34,2.67,3.67,2,10.67-7.67,10.67-7.67,13.68,9.34,17.35,9.34,9.67-2.34,9.67-2.34L189,244.24s3.33-5.67,3.67-9.68.33-9,.33-9Z" style="fill: rgb(22, 160, 133); stroke: rgb(38, 50, 56); stroke-linecap: round; stroke-linejoin: round; transform-origin: 150.987px 224.06px;" id="el5usfo6vmnwm" class="animable"></path><polyline points="120.59 221.22 128.26 214.55 134.59 211.55" style="fill: none; stroke: rgb(38, 50, 56); stroke-linecap: round; stroke-linejoin: round; transform-origin: 127.59px 216.385px;" id="elqmlf70ay6as" class="animable"></polyline><line x1="124.26" y1="211.22" x2="125.92" y2="207.55" style="fill: none; stroke: rgb(38, 50, 56); stroke-linecap: round; stroke-linejoin: round; transform-origin: 125.09px 209.385px;" id="elprhirf1py2p" class="animable"></line><line x1="131.26" y1="213.55" x2="132.59" y2="209.55" style="fill: none; stroke: rgb(38, 50, 56); stroke-linecap: round; stroke-linejoin: round; transform-origin: 131.925px 211.55px;" id="elz3j6j5zrnee" class="animable"></line><line x1="141.26" y1="225.56" x2="150.27" y2="223.22" style="fill: none; stroke: rgb(38, 50, 56); stroke-linecap: round; stroke-linejoin: round; transform-origin: 145.765px 224.39px;" id="elgkk1nf25za6" class="animable"></line><line x1="137.26" y1="218.89" x2="141.93" y2="216.22" style="fill: none; stroke: rgb(38, 50, 56); stroke-linecap: round; stroke-linejoin: round; transform-origin: 139.595px 217.555px;" id="el6ia2s354cx8" class="animable"></line><path d="M184.43,224.23A19.21,19.21,0,0,1,185,234.9a22.48,22.48,0,0,1-2.3,5.78l6.3,3.56s3.33-5.67,3.67-9.68.33-9,.33-9l-5-.33Z" style="fill: rgb(209, 209, 209); stroke: rgb(38, 50, 56); stroke-linecap: round; stroke-linejoin: round; transform-origin: 187.85px 234.235px;" id="eljbv6qd2b9po" class="animable"></path><path d="M226,213.22s-9,2.33-12.68,4.34-18.34,4-19.67,4.66-9.2,2-9.2,2,3.86,8,1.86,14.34-4,17-4,17,17,4.67,31.68,1,24.35-14.34,27-15.68,4-7,4-9.67-8.67-12.34-10.67-13" style="fill: rgb(255, 255, 255); stroke: rgb(38, 50, 56); stroke-linecap: round; stroke-linejoin: round; transform-origin: 213.65px 235.593px;" id="elfm8oeel043" class="animable"></path><path d="M130.26,72.74s-9.67,3-15.34,8.34-5.67,26-5.67,28.68-1,18.68-.34,23.35,14,24.34,23,24.68,23-10.34,25.34-13.68a81.89,81.89,0,0,0,7.34-12.67c1.33-3.34,3-15.34,3.34-19a80.54,80.54,0,0,0,0-9.34s2-9.67-1.67-16-14-14-22.35-15.34S130.26,72.74,130.26,72.74Z" style="fill: rgb(255, 255, 255); stroke: rgb(38, 50, 56); stroke-linecap: round; stroke-linejoin: round; transform-origin: 138.579px 114.571px;" id="el9ehahtfi3be" class="animable"></path><path d="M109.25,104.76s7-6,22.68-6.34a41.17,41.17,0,0,1,26,8.67s2.34-1.67,1.67,7.34-1.67,11-9,13.67-23.68,4.67-30.68,2.67-10.7-9.66-11-12S109.25,104.76,109.25,104.76Z" style="fill: rgb(209, 209, 209); stroke: rgb(38, 50, 56); stroke-linecap: round; stroke-linejoin: round; transform-origin: 134.28px 114.998px;" id="elckw2ifhkhow" class="animable"></path><path d="M109.25,101.76a66.93,66.93,0,0,0,28,4.66c16.34-.66,29.38-5.43,31.05-5.76s.34,2.61.34,2.61l-9.38,4.82s0,9-2,12-6.33,5-11,5-9-2.66-11.68-5c-1.11-1-3.66-.67-4.67.67s-2.33,3.33-6.67,3-9.33-1.34-11.34-4-2.66-10-2.66-10S108.91,103.09,109.25,101.76Z" style="fill: rgb(255, 255, 255); stroke: rgb(38, 50, 56); stroke-linecap: round; stroke-linejoin: round; transform-origin: 139.119px 112.862px;" id="elsfrqtg3viw" class="animable"></path><path d="M122.18,152.58a16,16,0,0,0,5.11,7.08c3.93,3.14,6.29,4.32,10.61,3.14s18.08-8.25,13.36-7.47a60.68,60.68,0,0,0-8.25,2s8.65-4.72,14.15-9.83a10.31,10.31,0,0,0,2.75-11.39S121.79,147.87,119,146.29,122.18,152.58,122.18,152.58Z" style="fill: rgb(38, 50, 56); transform-origin: 139.428px 149.679px;" id="el30dw4voktwb" class="animable"></path><path d="M168,112.43c.1-1.14.14-2.48.14-3.78-.88,1.07-4.75,5.76-6.81,8.11-2.34,2.67-7.68,7-28.69,6s-23.68-4-23.68-4h0c-.21,5.43-.36,11.7,0,14.34.67,4.67,14,24.34,23,24.68s23-10.34,25.34-13.68a81.89,81.89,0,0,0,7.34-12.67l-2.67,4,1-16.34Z" style="fill: rgb(22, 160, 133); stroke: rgb(38, 50, 56); stroke-linecap: round; stroke-linejoin: round; transform-origin: 138.441px 133.219px;" id="el89gpzp6zm89" class="animable"></path><path d="M129.26,113.09s-4-5-12.34-3.66" style="fill: none; stroke: rgb(38, 50, 56); stroke-linecap: round; stroke-linejoin: round; transform-origin: 123.09px 111.146px;" id="el8foqxa2wju" class="animable"></path><path d="M139.6,113.09s5.33-3,14.34-1.66" style="fill: none; stroke: rgb(38, 50, 56); stroke-linecap: round; stroke-linejoin: round; transform-origin: 146.77px 112.088px;" id="el0g9cd9qm4hh" class="animable"></path><path d="M117.92,115.76s3,5,9,2" style="fill: none; stroke: rgb(38, 50, 56); stroke-linecap: round; stroke-linejoin: round; transform-origin: 122.42px 117.239px;" id="elhjquozhx5tr" class="animable"></path><path d="M140.93,118.1s3.34,5.33,11.34,0" style="fill: none; stroke: rgb(38, 50, 56); stroke-linecap: round; stroke-linejoin: round; transform-origin: 146.6px 119.284px;" id="elqydqs95zcqp" class="animable"></path><line x1="44.19" y1="286.85" x2="235.08" y2="286.85" style="fill: none; stroke: rgb(38, 50, 56); stroke-linecap: round; stroke-linejoin: round; transform-origin: 139.635px 286.85px;" id="eljoho2svaijb" class="animable"></line></g><g id="freepik--character-2--inject-36" class="animable" style="transform-origin: 240.08px 359.866px;"><circle cx="269.92" cy="363.33" r="90.14" style="fill: rgb(22, 160, 133); transform-origin: 269.92px 363.33px;" id="el566556goygs" class="animable"></circle><path d="M221.86,275.07s-12-8-25.53-7.66S177.72,281.64,177,285.65s.37,6.2-7.65,6.2-24.81-1.46-31.37,7.3-7.3,18.6-1.46,24.8,8,8.75,8,8.75-6.2,5.84-3.28,13.86,13.5,11.67,20.43,11.67,17.5-9.85,20.42-15.68,11.31-4,17.87-13.13,3.29-20.43,2.19-26.63.37-19,9.12-22.24,10.21-3.29,10.21-3.29Z" style="fill: rgb(38, 50, 56); stroke: rgb(38, 50, 56); stroke-linecap: round; stroke-linejoin: round; transform-origin: 177.212px 312.815px;" id="elwzm8tupd84n" class="animable"></path><path d="M120.1,452.7l26.26-47.05a115.88,115.88,0,0,1,5.1-23.71c4.38-13.86,9.49-36.11,15.69-43.77s27-14.59,27-14.59,20.06,8.76,25.53,12.77,14.59,10.94,17.5,17.14,5.48,21.15,10.22,26.62,15.32,16.42,14.95,26.63-2.19,14.22-2.19,16.78-5.1-.54-14.58.55-16.23,4.21-17,5.3S209.46,460,209.46,460" style="fill: rgb(255, 255, 255); stroke: rgb(38, 50, 56); stroke-linecap: round; stroke-linejoin: round; transform-origin: 191.23px 391.79px;" id="elv79miz9h2qh" class="animable"></path><path d="M237.9,369.9s3.65,20.43,4.38,25.53-9.48,25.9-12,28.09" style="fill: none; stroke: rgb(38, 50, 56); stroke-linecap: round; stroke-linejoin: round; transform-origin: 236.299px 396.71px;" id="eltywl1jx7gqm" class="animable"></path><path d="M229.52,369.9s-.73,17.14.36,25.53,3.28,19,1.46,22.25" style="fill: none; stroke: rgb(38, 50, 56); stroke-linecap: round; stroke-linejoin: round; transform-origin: 230.659px 393.79px;" id="el16fvmylu3rb" class="animable"></path><path d="M241.19,400.9s6.2-5.1,14.22-2.91" style="fill: none; stroke: rgb(38, 50, 56); stroke-linecap: round; stroke-linejoin: round; transform-origin: 248.3px 399.172px;" id="el9dhw955kz0w" class="animable"></path><path d="M244.47,396.53s4.74-2.92,9.12-2.92" style="fill: none; stroke: rgb(38, 50, 56); stroke-linecap: round; stroke-linejoin: round; transform-origin: 249.03px 395.07px;" id="elilihepeegrf" class="animable"></path><path d="M230.24,341.45l3.29,6.57,4,18.6-5.84-10.21-2.91,12.4-3.65-22.61S226.6,338.54,230.24,341.45Z" style="fill: rgb(255, 255, 255); stroke: rgb(38, 50, 56); stroke-linecap: round; stroke-linejoin: round; transform-origin: 231.33px 354.8px;" id="elwzhfew2w5ar" class="animable"></path><path d="M215.66,307.9s-4.38,4-7.66,5.47-7.3,2.92-7.3,2.92l20.06,40.12,8,12.4s-.37-10.58-.37-14.23a50.11,50.11,0,0,0-.73-7.66l9.48-11.67s2.92-27,.37-31.36S220.4,303.16,215.66,307.9Z" style="fill: rgb(255, 255, 255); stroke: rgb(38, 50, 56); stroke-linecap: round; stroke-linejoin: round; transform-origin: 219.627px 335.372px;" id="el91db1e4hyl" class="animable"></path><path d="M238.07,325.09l-7-6.26s-1.58,1.5-2.7,11.22a22.22,22.22,0,0,0,2.71,12.65l6-7.45S237.66,330.73,238.07,325.09Z" style="fill: rgb(38, 50, 56); stroke: rgb(38, 50, 56); stroke-linecap: round; stroke-linejoin: round; transform-origin: 233.181px 330.765px;" id="eldxggyaawbml" class="animable"></path><path d="M282.39,296.29s-2.59,12.56-4.8,16.62S272.26,319.2,272,321c-.75,6.23-.73,8.86-2.58,11.45s-12.19,8.87-18.47,10.34-10,2.59-11.83.74-8.49-11.45-8.49-15.51-1.11-5.17,0-7.76,1.11-9.24,1.11-9.24,0-3.32,4.43-8.86,12.93-7,19.21-7,7-4.44,13.67-6.28S280.54,292.59,282.39,296.29Z" style="fill: rgb(255, 255, 255); stroke: rgb(38, 50, 56); stroke-linecap: round; stroke-linejoin: round; transform-origin: 256.263px 316.506px;" id="el7dp9egsd5hp" class="animable"></path><path d="M267.86,318.46c-.77,1.29-1.9,2.05-2.51,1.69s-.48-1.72.3-3,1.9-2.05,2.51-1.69S268.64,317.16,267.86,318.46Z" style="fill: rgb(38, 50, 56); transform-origin: 266.755px 317.805px;" id="elu3z4kup1ge" class="animable"></path><path d="M266.11,311.35s4.67-1.93,7.09,2.42" style="fill: none; stroke: rgb(38, 50, 56); stroke-linecap: round; stroke-linejoin: round; transform-origin: 269.655px 312.347px;" id="el7l2yxve7pqb" class="animable"></path><path d="M269.46,332.49a14.89,14.89,0,0,0,1.83-5.22c-2.87-1.57-9.19-5.27-12.55-9.19-4.43-5.17-13.29-17.73-13.29-17.73L244,302.2l7.39,12.19s-8.5,7-14.41,7c-4.6,0-5.62-1.78-5.84-2.58a9.29,9.29,0,0,1-.44,1.47c-1.11,2.59,0,3.69,0,7.76s6.65,13.67,8.49,15.51,5.55.74,11.83-.74S267.61,335.08,269.46,332.49Z" style="fill: rgb(22, 160, 133); stroke: rgb(38, 50, 56); stroke-linecap: round; stroke-linejoin: round; transform-origin: 250.748px 322.432px;" id="elpoj4vpgqk9j" class="animable"></path><path d="M242.49,305.15a18.87,18.87,0,0,1,10.71-2.58c6.28.37,13.67,2.95,15.52-.37s2.22-9.61,7.76-8.13,6.28,4.8,6.28,4.8,11.45-.37,12.56-6.65-5.17-16.25-9.24-17-7.76-1.48-7.76-1.48-14-14.41-30.66-14-24,7-28.07,21.06-2.22,19.21-5.55,24-5.17,9.61,3,8.87,13.67-5.91,17.73-7.76A12,12,0,0,1,242.49,305.15Z" style="fill: rgb(38, 50, 56); stroke: rgb(38, 50, 56); stroke-linecap: round; stroke-linejoin: round; transform-origin: 253.333px 286.738px;" id="elz3c65ihdab" class="animable"></path><path d="M243.6,307.74s4.43-5.54.37-11.45-15.89,5.54-14,11.82,6.65,5.54,6.65,5.54" style="fill: rgb(255, 255, 255); stroke: rgb(38, 50, 56); stroke-linecap: round; stroke-linejoin: round; transform-origin: 237.725px 304.161px;" id="elsbfruh7uhy9" class="animable"></path><polygon points="203.62 311.55 225.87 356.77 218.21 369.17 191.22 322.49 203.62 311.55" style="fill: rgb(255, 255, 255); stroke: rgb(38, 50, 56); stroke-linecap: round; stroke-linejoin: round; transform-origin: 208.545px 340.36px;" id="elhul157jzeri" class="animable"></polygon><path d="M230.62,425.3s-.51-8.73,10.62-9.6S261,419.62,261.47,427s-22.26,2.62-24.79,2.62S230.62,425.3,230.62,425.3Z" style="fill: rgb(255, 255, 255); stroke: rgb(38, 50, 56); stroke-linecap: round; stroke-linejoin: round; transform-origin: 246.047px 423.364px;" id="elq5aw51cplr" class="animable"></path><polyline points="354.98 448.75 206.9 448.75 206.9 457.07 354.62 457.07" style="fill: rgb(255, 255, 255); stroke: rgb(38, 50, 56); stroke-linecap: round; stroke-linejoin: round; transform-origin: 280.94px 452.91px;" id="el0hvup2cp1izr" class="animable"></polyline><polygon points="302.46 360.06 263.8 376.1 263.8 435.92 278.39 435.92 278.39 379.75 305.38 364.8 302.46 360.06" style="fill: rgb(255, 255, 255); stroke: rgb(38, 50, 56); stroke-linecap: round; stroke-linejoin: round; transform-origin: 284.59px 397.99px;" id="el364xkluh54y" class="animable"></polygon><path d="M322.61,417a1.51,1.51,0,0,1,0-2.74,1.5,1.5,0,0,0-1.5-1.5H308.25a6.41,6.41,0,0,1-1.5,4.24,1.51,1.51,0,0,0,.88,1.37,1.48,1.48,0,0,0-.88,1.36,1.51,1.51,0,0,1,0,2.74,1.51,1.51,0,0,0,.88,1.37,1.48,1.48,0,0,0-.88,1.36,1.5,1.5,0,0,0,1.5,1.51h12.86a1.5,1.5,0,0,0,1.5-1.51,1.48,1.48,0,0,0-.88-1.36,3.89,3.89,0,0,1,.88-4.11,1.48,1.48,0,0,0-.88-1.36A1.51,1.51,0,0,0,322.61,417Z" style="fill: rgb(38, 50, 56); stroke: rgb(38, 50, 56); stroke-linecap: round; stroke-linejoin: round; transform-origin: 314.68px 419.735px;" id="elptufiausaxf" class="animable"></path><rect x="263.53" y="426.44" width="70.85" height="14.5" style="fill: rgb(255, 255, 255); stroke: rgb(38, 50, 56); stroke-linecap: round; stroke-linejoin: round; transform-origin: 298.955px 433.69px;" id="elw4b7gtjbmt8" class="animable"></rect><rect x="263.53" y="433.27" width="70.85" height="7.66" style="fill: rgb(38, 50, 56); stroke: rgb(38, 50, 56); stroke-linecap: round; stroke-linejoin: round; transform-origin: 298.955px 437.1px;" id="elkn39ci6y1m" class="animable"></rect><rect x="268.18" y="440.66" width="8.48" height="7.93" style="fill: rgb(38, 50, 56); stroke: rgb(38, 50, 56); stroke-linecap: round; stroke-linejoin: round; transform-origin: 272.42px 444.625px;" id="eldoluocjdoq" class="animable"></rect><rect x="293.89" y="440.66" width="8.48" height="7.93" style="fill: rgb(38, 50, 56); stroke: rgb(38, 50, 56); stroke-linecap: round; stroke-linejoin: round; transform-origin: 298.13px 444.625px;" id="elbthtae841h8" class="animable"></rect><rect x="319.6" y="440.66" width="8.48" height="7.93" style="fill: rgb(38, 50, 56); stroke: rgb(38, 50, 56); stroke-linecap: round; stroke-linejoin: round; transform-origin: 323.84px 444.625px;" id="elvq4z28g9phn" class="animable"></rect><rect x="272.83" y="398.53" width="62.92" height="3.28" style="fill: rgb(255, 255, 255); stroke: rgb(38, 50, 56); stroke-linecap: round; stroke-linejoin: round; transform-origin: 304.29px 400.17px;" id="elrkrmn82n9pq" class="animable"></rect><rect x="278.3" y="401.54" width="53.89" height="4.92" style="fill: rgb(38, 50, 56); stroke: rgb(38, 50, 56); stroke-linecap: round; stroke-linejoin: round; transform-origin: 305.245px 404px;" id="elhntx2x76gih" class="animable"></rect><g id="elxje0xzzerfq"><rect x="287.14" y="312.64" width="8.75" height="50.33" style="fill: rgb(38, 50, 56); stroke: rgb(38, 50, 56); stroke-linecap: round; stroke-linejoin: round; transform-origin: 291.515px 337.805px; transform: rotate(-47.5deg);" class="animable"></rect></g><rect x="305.78" y="369.65" width="6.93" height="17.87" style="fill: rgb(38, 50, 56); stroke: rgb(38, 50, 56); stroke-linecap: round; stroke-linejoin: round; transform-origin: 309.245px 378.585px;" id="elkbvjt25cl5b" class="animable"></rect><rect x="306.58" y="387.77" width="5.38" height="2.99" style="fill: rgb(38, 50, 56); stroke: rgb(38, 50, 56); stroke-linecap: round; stroke-linejoin: round; transform-origin: 309.27px 389.265px;" id="elh6dj3n9jj2q" class="animable"></rect><g id="eloof3a5l96zg"><rect x="316.05" y="364.85" width="6.93" height="17.87" style="fill: rgb(38, 50, 56); stroke: rgb(38, 50, 56); stroke-linecap: round; stroke-linejoin: round; transform-origin: 319.515px 373.785px; transform: rotate(-23.74deg);" class="animable"></rect></g><g id="elkq2tm9ud1u"><rect x="321.14" y="382.05" width="5.38" height="2.99" style="fill: rgb(38, 50, 56); stroke: rgb(38, 50, 56); stroke-linecap: round; stroke-linejoin: round; transform-origin: 323.83px 383.545px; transform: rotate(-23.74deg);" class="animable"></rect></g><polygon points="307.57 345.83 300.27 353.13 300.27 373.92 323.62 368.08 323.62 354.22 307.57 345.83" style="fill: rgb(255, 255, 255); stroke: rgb(38, 50, 56); stroke-linecap: round; stroke-linejoin: round; transform-origin: 311.945px 359.875px;" id="el6okxohkp40i" class="animable"></polygon><polygon points="323.62 362.66 300.27 368.69 300.27 373.92 323.62 368.08 323.62 362.66" style="fill: rgb(38, 50, 56); stroke: rgb(38, 50, 56); stroke-linecap: round; stroke-linejoin: round; transform-origin: 311.945px 368.29px;" id="ele97sr4fmwop" class="animable"></polygon><path d="M260.88,421.33s10.94-7.3,13.13-9.85,10.21-12.76,12.4-13.13,9.85-.36,11.31-.36,6.2,4.37,7.29,5.1,1.46,4,.37,4.38-6.93-2.55-6.93-2.55l-9.85,1.82s14.95,3.65,16,4.38.73,4.37.73,4.37L301,417.68s4.38-.36,4.38,2.19,0,5.11-1.83,5.11h-1.82s4,4,2.92,5.1a6.93,6.93,0,0,1-4.74,1.83c-1.83,0-6.2,2.18-11.31,4s-12.76,5.1-16.78,5.83-9.84,1.46-9.84,1.46-.37-9.48-1.1-12.4-2.19-8.39-2.19-8.39Z" style="fill: rgb(255, 255, 255); stroke: rgb(38, 50, 56); stroke-linecap: round; stroke-linejoin: round; transform-origin: 282.363px 420.595px;" id="elwwxs6m97qdq" class="animable"></path><line x1="301" y1="417.68" x2="293.26" y2="419.08" style="fill: none; stroke: rgb(38, 50, 56); stroke-linecap: round; stroke-linejoin: round; transform-origin: 297.13px 418.38px;" id="el8ot9zjx8we8" class="animable"></line><line x1="301.73" y1="424.98" x2="294.09" y2="426.54" style="fill: none; stroke: rgb(38, 50, 56); stroke-linecap: round; stroke-linejoin: round; transform-origin: 297.91px 425.76px;" id="el7gvmlrm5our" class="animable"></line><path d="M171.52,346.2c-4.74,7.29-10.21,24.07-10.21,32.46s-6.93,40.48-7.66,52.15-.36,19,6.93,20.43,30.27,3.28,40.49,2.18S223,452.33,239,452.33s23.71-1.09,23.71-1.09a138.15,138.15,0,0,0,2.18-15.69c.37-6.56-2.18-16.41-3.28-16.41s-18.6,2.92-33.55,4.74-22.25-.73-24.8-1.82a10.94,10.94,0,0,0-3.65-1.1v-4.74l-4.38-.36,4-25.53s3.29-2.19,4.38-4.74,2.55-15.69,1.82-23.71-8.39-12.77-8.39-12.77" style="fill: rgb(255, 255, 255); stroke: rgb(38, 50, 56); stroke-linecap: round; stroke-linejoin: round; transform-origin: 209.158px 399.977px;" id="el9waeuy1defh" class="animable"></path><path d="M194.5,418.78s-2.92,5.1-13.86,9.48" style="fill: none; stroke: rgb(38, 50, 56); stroke-linecap: round; stroke-linejoin: round; transform-origin: 187.57px 423.52px;" id="el0ouhm2a9nb3" class="animable"></path><path d="M195.6,422.79s-16.42,12.4-20.06,17.14" style="fill: none; stroke: rgb(38, 50, 56); stroke-linecap: round; stroke-linejoin: round; transform-origin: 185.57px 431.36px;" id="elbac4ronyotj" class="animable"></path><path d="M162,427.53s13.86-.37,23.71-6.57" style="fill: none; stroke: rgb(38, 50, 56); stroke-linecap: round; stroke-linejoin: round; transform-origin: 173.855px 424.245px;" id="el8z7q4w5j4gb" class="animable"></path><path d="M197.42,388.87s-3.28-5.11-11.67-9.85" style="fill: none; stroke: rgb(38, 50, 56); stroke-linecap: round; stroke-linejoin: round; transform-origin: 191.585px 383.945px;" id="ely6pjvvvvhi" class="animable"></path></g><defs>     <filter id="active" height="200%">         <feMorphology in="SourceAlpha" result="DILATED" operator="dilate" radius="2"></feMorphology>                <feFlood flood-color="#32DFEC" flood-opacity="1" result="PINK"></feFlood>        <feComposite in="PINK" in2="DILATED" operator="in" result="OUTLINE"></feComposite>        <feMerge>            <feMergeNode in="OUTLINE"></feMergeNode>            <feMergeNode in="SourceGraphic"></feMergeNode>        </feMerge>    </filter>    <filter id="hover" height="200%">        <feMorphology in="SourceAlpha" result="DILATED" operator="dilate" radius="2"></feMorphology>                <feFlood flood-color="#ff0000" flood-opacity="0.5" result="PINK"></feFlood>        <feComposite in="PINK" in2="DILATED" operator="in" result="OUTLINE"></feComposite>        <feMerge>            <feMergeNode in="OUTLINE"></feMergeNode>            <feMergeNode in="SourceGraphic"></feMergeNode>        </feMerge>            <feColorMatrix type="matrix" values="0   0   0   0   0                0   1   0   0   0                0   0   0   0   0                0   0   0   1   0 "></feColorMatrix>    </filter></defs></svg>